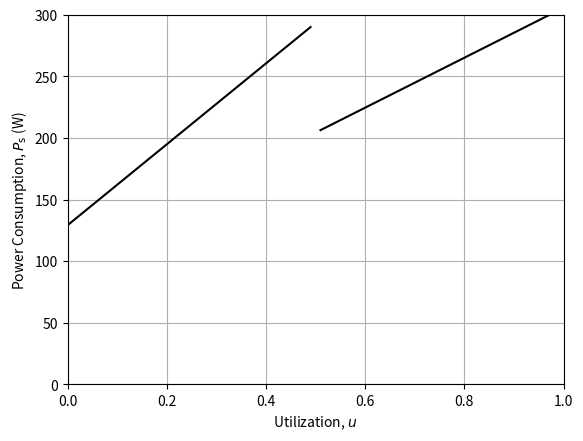

Here is the Python script that generated this plot: (Note: this script raises an exception after producing the figure.)
import matplotlib.pyplot as plt
import numpy as np

# Data for plotting
du = 0.01

t1 = np.arange(0.0, 0.5, du)
s1 = np.arange(0.0, 0.5, du)

t2 = np.arange(0.5+du, 1.0, du)
s2 = np.arange(0.5+du, 1.0, du)

lt1 = len(t1)
lt2 = len(t2)


for i in range(lt1):
    if t1[i] <= 0.5:
        s1[i] = 69 + 328.338*t1[i] + 60.1008
    elif t1[i] > 0.5:
        s1[i] = 69 + 202.707*t1[i] + 33.91
     
for j in range(lt2):
    if t2[j] <= 0.5:
        s2[j] = 69 + 328.338*t2[j] + 60.1008
    elif t2[j] > 0.5:
        s2[j] = 69 + 202.707*t2[j] + 33.91

fig, ax = plt.subplots(1)
plt.xlim([0, 1])
plt.ylim([0, 300])
ax.grid()

ax.plot(t1, s1, 'black')
ax.plot(t2, s2, 'black')


ax.set(xlabel='Utilization, $u$', ylabel='Power Consumption, $P_\mathrm{s}$ (W)')


fig.savefig("../summary/figures/fig04.pdf")
plt.show()
